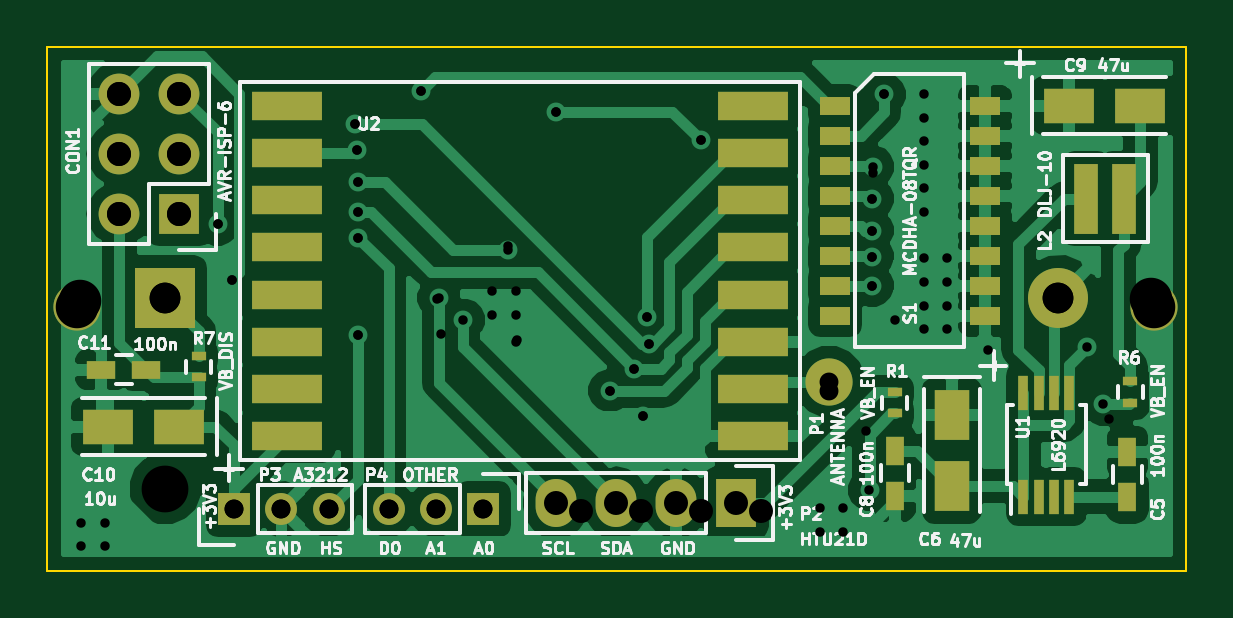
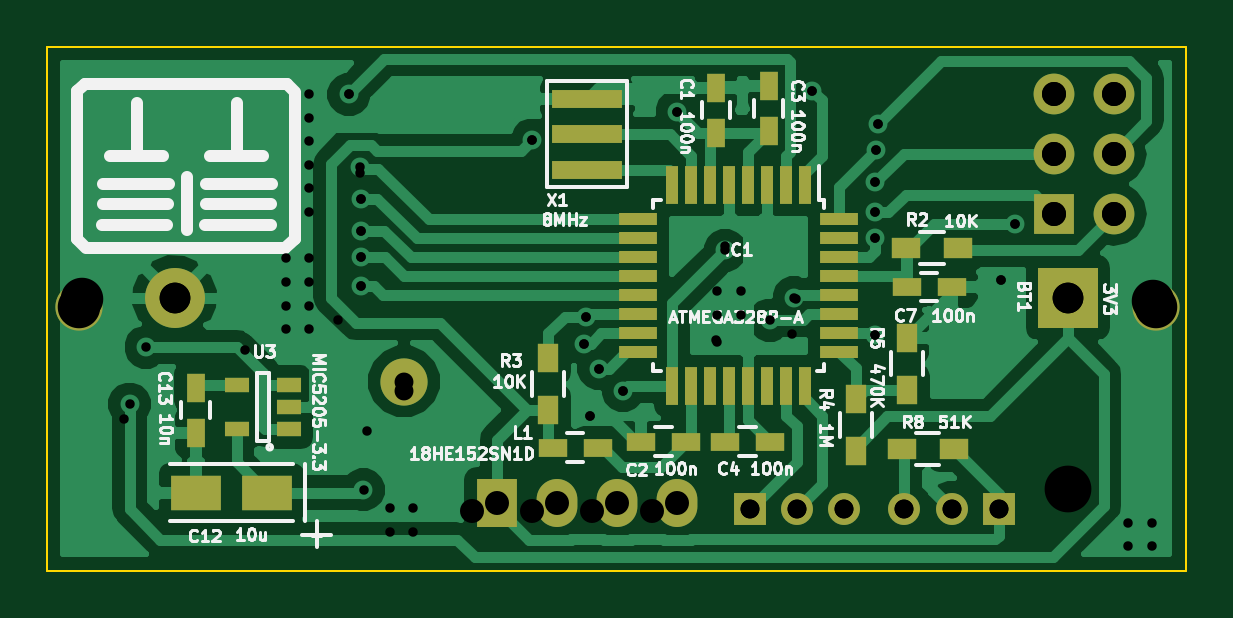
Circuit board: 12 layer files. Board 48.2 x 22.2 mm.
- bottom_copper: temperature_humidity-B.Cu.gbl (47412 bytes)
- bottom_mask: temperature_humidity-B.Mask.gbs (3123 bytes)
- paste: temperature_humidity-B.Paste.gbp (2285 bytes)
- bottom_silk: temperature_humidity-B.SilkS.gbo (41456 bytes)
- outline: temperature_humidity-Edge.Cuts.gm1 (500 bytes)
- top_copper: temperature_humidity-F.Cu.gtl (63958 bytes)
- top_mask: temperature_humidity-F.Mask.gts (2943 bytes)
- paste: temperature_humidity-F.Paste.gtp (2105 bytes)
- top_silk: temperature_humidity-F.SilkS.gto (49937 bytes)
- drill: temperature_humidity-NPTH.drl (202 bytes)
- drill: temperature_humidity-PTH.drl (1521 bytes)
- drill: temperature_humidity.drl (1080 bytes)

=== bottom_copper: temperature_humidity-B.Cu.gbl (47412 bytes, source omitted) ===
=== bottom_mask: temperature_humidity-B.Mask.gbs ===
G04 #@! TF.FileFunction,Soldermask,Bot*
%FSLAX46Y46*%
G04 Gerber Fmt 4.6, Leading zero omitted, Abs format (unit mm)*
G04 Created by KiCad (PCBNEW 4.0.4+e1-6308~48~ubuntu16.04.1-stable) date Wed Sep 14 18:31:55 2016*
%MOMM*%
%LPD*%
G01*
G04 APERTURE LIST*
%ADD10C,0.100000*%
%ADD11R,2.540000X2.540000*%
%ADD12C,2.540000*%
%ADD13C,2.000000*%
%ADD14R,0.750000X1.200000*%
%ADD15R,1.200000X0.750000*%
%ADD16R,0.550000X1.600000*%
%ADD17R,1.600000X0.550000*%
%ADD18R,1.200000X0.900000*%
%ADD19R,0.900000X1.200000*%
%ADD20R,3.000000X0.800000*%
%ADD21C,1.998980*%
%ADD22R,1.727200X1.727200*%
%ADD23O,1.727200X1.727200*%
%ADD24R,1.727200X2.032000*%
%ADD25O,1.727200X2.032000*%
%ADD26R,2.148840X1.501140*%
%ADD27R,1.060000X0.650000*%
%ADD28R,1.350000X1.350000*%
%ADD29C,1.350000*%
G04 APERTURE END LIST*
D10*
D11*
X103404000Y-87884000D03*
D12*
X141224000Y-87884000D03*
D13*
X145288000Y-88265000D03*
D14*
X118300500Y-80896500D03*
X118300500Y-78996500D03*
D15*
X121473000Y-93980000D03*
X119573000Y-93980000D03*
D14*
X116078000Y-78933000D03*
X116078000Y-80833000D03*
D15*
X116014500Y-93980000D03*
X117914500Y-93980000D03*
X108333500Y-87439500D03*
X110233500Y-87439500D03*
D16*
X114548000Y-83126000D03*
X115348000Y-83126000D03*
X116148000Y-83126000D03*
X116948000Y-83126000D03*
X117748000Y-83126000D03*
X118548000Y-83126000D03*
X119348000Y-83126000D03*
X120148000Y-83126000D03*
D17*
X121598000Y-84576000D03*
X121598000Y-85376000D03*
X121598000Y-86176000D03*
X121598000Y-86976000D03*
X121598000Y-87776000D03*
X121598000Y-88576000D03*
X121598000Y-89376000D03*
X121598000Y-90176000D03*
D16*
X120148000Y-91626000D03*
X119348000Y-91626000D03*
X118548000Y-91626000D03*
X117748000Y-91626000D03*
X116948000Y-91626000D03*
X116148000Y-91626000D03*
X115348000Y-91626000D03*
X114548000Y-91626000D03*
D17*
X113098000Y-90176000D03*
X113098000Y-89376000D03*
X113098000Y-88576000D03*
X113098000Y-87776000D03*
X113098000Y-86976000D03*
X113098000Y-86176000D03*
X113098000Y-85376000D03*
X113098000Y-84576000D03*
D15*
X125219500Y-94234000D03*
X123319500Y-94234000D03*
D18*
X108056500Y-85788500D03*
X110256500Y-85788500D03*
D19*
X125412500Y-90446500D03*
X125412500Y-92646500D03*
X112395000Y-92181500D03*
X112395000Y-94381500D03*
X110236000Y-89578000D03*
X110236000Y-91778000D03*
D20*
X123761500Y-82462500D03*
X123761500Y-80962500D03*
X123761500Y-79462500D03*
D21*
X131508500Y-91440000D03*
D13*
X99695000Y-88265000D03*
D22*
X104013000Y-84328000D03*
D23*
X101473000Y-84328000D03*
X104013000Y-81788000D03*
X101473000Y-81788000D03*
X104013000Y-79248000D03*
X101473000Y-79248000D03*
D24*
X127571500Y-96583500D03*
D25*
X125031500Y-96583500D03*
X122491500Y-96583500D03*
X119951500Y-96583500D03*
D26*
X140312140Y-96139000D03*
X137309860Y-96139000D03*
D14*
X140335000Y-91696500D03*
X140335000Y-93596500D03*
D27*
X136398000Y-93467000D03*
X136398000Y-92517000D03*
X136398000Y-91567000D03*
X138598000Y-91567000D03*
X138598000Y-93467000D03*
D28*
X106331000Y-96837500D03*
D29*
X108331000Y-96837500D03*
X110331000Y-96837500D03*
D18*
X108247000Y-94297500D03*
X110447000Y-94297500D03*
D28*
X116871500Y-96837500D03*
D29*
X114871500Y-96837500D03*
X112871500Y-96837500D03*
M02*

=== paste: temperature_humidity-B.Paste.gbp ===
G04 #@! TF.FileFunction,Paste,Bot*
%FSLAX46Y46*%
G04 Gerber Fmt 4.6, Leading zero omitted, Abs format (unit mm)*
G04 Created by KiCad (PCBNEW 4.0.4+e1-6308~48~ubuntu16.04.1-stable) date Wed Sep 14 18:31:55 2016*
%MOMM*%
%LPD*%
G01*
G04 APERTURE LIST*
%ADD10C,0.100000*%
%ADD11R,0.750000X1.200000*%
%ADD12R,1.200000X0.750000*%
%ADD13R,0.550000X1.600000*%
%ADD14R,1.600000X0.550000*%
%ADD15R,1.200000X0.900000*%
%ADD16R,0.900000X1.200000*%
%ADD17R,3.000000X0.800000*%
%ADD18R,2.148840X1.501140*%
%ADD19R,1.060000X0.650000*%
G04 APERTURE END LIST*
D10*
D11*
X118300500Y-80896500D03*
X118300500Y-78996500D03*
D12*
X121473000Y-93980000D03*
X119573000Y-93980000D03*
D11*
X116078000Y-78933000D03*
X116078000Y-80833000D03*
D12*
X116014500Y-93980000D03*
X117914500Y-93980000D03*
X108333500Y-87439500D03*
X110233500Y-87439500D03*
D13*
X114548000Y-83126000D03*
X115348000Y-83126000D03*
X116148000Y-83126000D03*
X116948000Y-83126000D03*
X117748000Y-83126000D03*
X118548000Y-83126000D03*
X119348000Y-83126000D03*
X120148000Y-83126000D03*
D14*
X121598000Y-84576000D03*
X121598000Y-85376000D03*
X121598000Y-86176000D03*
X121598000Y-86976000D03*
X121598000Y-87776000D03*
X121598000Y-88576000D03*
X121598000Y-89376000D03*
X121598000Y-90176000D03*
D13*
X120148000Y-91626000D03*
X119348000Y-91626000D03*
X118548000Y-91626000D03*
X117748000Y-91626000D03*
X116948000Y-91626000D03*
X116148000Y-91626000D03*
X115348000Y-91626000D03*
X114548000Y-91626000D03*
D14*
X113098000Y-90176000D03*
X113098000Y-89376000D03*
X113098000Y-88576000D03*
X113098000Y-87776000D03*
X113098000Y-86976000D03*
X113098000Y-86176000D03*
X113098000Y-85376000D03*
X113098000Y-84576000D03*
D12*
X125219500Y-94234000D03*
X123319500Y-94234000D03*
D15*
X108056500Y-85788500D03*
X110256500Y-85788500D03*
D16*
X125412500Y-90446500D03*
X125412500Y-92646500D03*
X112395000Y-92181500D03*
X112395000Y-94381500D03*
X110236000Y-89578000D03*
X110236000Y-91778000D03*
D17*
X123761500Y-82462500D03*
X123761500Y-80962500D03*
X123761500Y-79462500D03*
D18*
X140312140Y-96139000D03*
X137309860Y-96139000D03*
D11*
X140335000Y-91696500D03*
X140335000Y-93596500D03*
D19*
X136398000Y-93467000D03*
X136398000Y-92517000D03*
X136398000Y-91567000D03*
X138598000Y-91567000D03*
X138598000Y-93467000D03*
D15*
X108247000Y-94297500D03*
X110447000Y-94297500D03*
M02*

=== bottom_silk: temperature_humidity-B.SilkS.gbo (41456 bytes, source omitted) ===
=== outline: temperature_humidity-Edge.Cuts.gm1 ===
G04 #@! TF.FileFunction,Profile,NP*
%FSLAX46Y46*%
G04 Gerber Fmt 4.6, Leading zero omitted, Abs format (unit mm)*
G04 Created by KiCad (PCBNEW 4.0.4+e1-6308~48~ubuntu16.04.1-stable) date Wed Sep 14 18:31:55 2016*
%MOMM*%
%LPD*%
G01*
G04 APERTURE LIST*
%ADD10C,0.100000*%
G04 APERTURE END LIST*
D10*
X98425000Y-99441000D02*
X98425000Y-77279500D01*
X146621500Y-99441000D02*
X98425000Y-99441000D01*
X146621500Y-77279408D02*
X146621500Y-99441000D01*
X98425000Y-77279500D02*
X146621500Y-77279500D01*
M02*

=== top_copper: temperature_humidity-F.Cu.gtl (63958 bytes, source omitted) ===
=== top_mask: temperature_humidity-F.Mask.gts ===
G04 #@! TF.FileFunction,Soldermask,Top*
%FSLAX46Y46*%
G04 Gerber Fmt 4.6, Leading zero omitted, Abs format (unit mm)*
G04 Created by KiCad (PCBNEW 4.0.4+e1-6308~48~ubuntu16.04.1-stable) date Wed Sep 14 18:31:55 2016*
%MOMM*%
%LPD*%
G01*
G04 APERTURE LIST*
%ADD10C,0.100000*%
%ADD11R,2.540000X2.540000*%
%ADD12C,2.540000*%
%ADD13R,0.600000X0.400000*%
%ADD14C,2.000000*%
%ADD15R,1.501140X2.148840*%
%ADD16R,0.750000X1.200000*%
%ADD17R,1.200000X0.750000*%
%ADD18R,1.270000X0.760000*%
%ADD19R,0.450000X1.450000*%
%ADD20R,3.000000X1.200000*%
%ADD21R,1.000000X3.000000*%
%ADD22C,1.998980*%
%ADD23R,1.727200X1.727200*%
%ADD24O,1.727200X1.727200*%
%ADD25R,1.727200X2.032000*%
%ADD26O,1.727200X2.032000*%
%ADD27R,2.148840X1.501140*%
%ADD28R,1.350000X1.350000*%
%ADD29C,1.350000*%
G04 APERTURE END LIST*
D10*
D11*
X103404000Y-87884000D03*
D12*
X141224000Y-87884000D03*
D13*
X104838500Y-91255000D03*
X104838500Y-90355000D03*
D14*
X145288000Y-88265000D03*
D15*
X136715500Y-95862140D03*
X136715500Y-92859860D03*
D16*
X144145000Y-96327000D03*
X144145000Y-94427000D03*
X134302500Y-94366000D03*
X134302500Y-96266000D03*
D17*
X102613500Y-90932000D03*
X100713500Y-90932000D03*
D13*
X134302500Y-92779000D03*
X134302500Y-91879000D03*
X144272000Y-92334500D03*
X144272000Y-91434500D03*
D18*
X138112500Y-79756000D03*
X131762500Y-79756000D03*
X138112500Y-81026000D03*
X131762500Y-81026000D03*
X138112500Y-82296000D03*
X131762500Y-82296000D03*
X138112500Y-83566000D03*
X131762500Y-83566000D03*
X138112500Y-84836000D03*
X131762500Y-84836000D03*
X138112500Y-86106000D03*
X131762500Y-86106000D03*
X138112500Y-87376000D03*
X131762500Y-87376000D03*
X138112500Y-88646000D03*
X131762500Y-88646000D03*
D19*
X139741000Y-96307000D03*
X140391000Y-96307000D03*
X141041000Y-96307000D03*
X141691000Y-96307000D03*
X141691000Y-91907000D03*
X141041000Y-91907000D03*
X140391000Y-91907000D03*
X139741000Y-91907000D03*
D20*
X108582000Y-79756000D03*
X108582000Y-81756000D03*
X108582000Y-83756000D03*
X108582000Y-85756000D03*
X108582000Y-87756000D03*
X108582000Y-89756000D03*
X108582000Y-91756000D03*
X108582000Y-93756000D03*
X128282000Y-93756000D03*
X128282000Y-91756000D03*
X128282000Y-89756000D03*
X128282000Y-87756000D03*
X128282000Y-85756000D03*
X128282000Y-83756000D03*
X128282000Y-81756000D03*
X128282000Y-79756000D03*
D21*
X142392500Y-83693000D03*
X143992500Y-83693000D03*
D22*
X131508500Y-91440000D03*
D14*
X99695000Y-88265000D03*
D23*
X104013000Y-84328000D03*
D24*
X101473000Y-84328000D03*
X104013000Y-81788000D03*
X101473000Y-81788000D03*
X104013000Y-79248000D03*
X101473000Y-79248000D03*
D25*
X127571500Y-96583500D03*
D26*
X125031500Y-96583500D03*
X122491500Y-96583500D03*
X119951500Y-96583500D03*
D27*
X144693640Y-79756000D03*
X141691360Y-79756000D03*
X101010720Y-93345000D03*
X104013000Y-93345000D03*
D28*
X106331000Y-96837500D03*
D29*
X108331000Y-96837500D03*
X110331000Y-96837500D03*
D28*
X116871500Y-96837500D03*
D29*
X114871500Y-96837500D03*
X112871500Y-96837500D03*
M02*

=== paste: temperature_humidity-F.Paste.gtp ===
G04 #@! TF.FileFunction,Paste,Top*
%FSLAX46Y46*%
G04 Gerber Fmt 4.6, Leading zero omitted, Abs format (unit mm)*
G04 Created by KiCad (PCBNEW 4.0.4+e1-6308~48~ubuntu16.04.1-stable) date Wed Sep 14 18:31:55 2016*
%MOMM*%
%LPD*%
G01*
G04 APERTURE LIST*
%ADD10C,0.100000*%
%ADD11R,0.600000X0.400000*%
%ADD12R,1.501140X2.148840*%
%ADD13R,0.750000X1.200000*%
%ADD14R,1.200000X0.750000*%
%ADD15R,1.270000X0.760000*%
%ADD16R,0.450000X1.450000*%
%ADD17R,3.000000X1.200000*%
%ADD18R,1.000000X3.000000*%
%ADD19R,2.148840X1.501140*%
G04 APERTURE END LIST*
D10*
D11*
X104838500Y-91255000D03*
X104838500Y-90355000D03*
D12*
X136715500Y-95862140D03*
X136715500Y-92859860D03*
D13*
X144145000Y-96327000D03*
X144145000Y-94427000D03*
X134302500Y-94366000D03*
X134302500Y-96266000D03*
D14*
X102613500Y-90932000D03*
X100713500Y-90932000D03*
D11*
X134302500Y-92779000D03*
X134302500Y-91879000D03*
X144272000Y-92334500D03*
X144272000Y-91434500D03*
D15*
X138112500Y-79756000D03*
X131762500Y-79756000D03*
X138112500Y-81026000D03*
X131762500Y-81026000D03*
X138112500Y-82296000D03*
X131762500Y-82296000D03*
X138112500Y-83566000D03*
X131762500Y-83566000D03*
X138112500Y-84836000D03*
X131762500Y-84836000D03*
X138112500Y-86106000D03*
X131762500Y-86106000D03*
X138112500Y-87376000D03*
X131762500Y-87376000D03*
X138112500Y-88646000D03*
X131762500Y-88646000D03*
D16*
X139741000Y-96307000D03*
X140391000Y-96307000D03*
X141041000Y-96307000D03*
X141691000Y-96307000D03*
X141691000Y-91907000D03*
X141041000Y-91907000D03*
X140391000Y-91907000D03*
X139741000Y-91907000D03*
D17*
X108582000Y-79756000D03*
X108582000Y-81756000D03*
X108582000Y-83756000D03*
X108582000Y-85756000D03*
X108582000Y-87756000D03*
X108582000Y-89756000D03*
X108582000Y-91756000D03*
X108582000Y-93756000D03*
X128282000Y-93756000D03*
X128282000Y-91756000D03*
X128282000Y-89756000D03*
X128282000Y-87756000D03*
X128282000Y-85756000D03*
X128282000Y-83756000D03*
X128282000Y-81756000D03*
X128282000Y-79756000D03*
D18*
X142392500Y-83693000D03*
X143992500Y-83693000D03*
D19*
X144693640Y-79756000D03*
X141691360Y-79756000D03*
X101010720Y-93345000D03*
X104013000Y-93345000D03*
M02*

=== top_silk: temperature_humidity-F.SilkS.gto (49937 bytes, source omitted) ===
=== drill: temperature_humidity-NPTH.drl ===
M48
;DRILL file {KiCad 4.0.4+e1-6308~48~ubuntu16.04.1-stable} date Wed Sep 14 18:32:04 2016
;FORMAT={-:-/ absolute / metric / decimal}
FMAT,2
METRIC,TZ
T1C1.980
%
G90
G05
M71
T1
X103.404Y-95.984
T0
M30

=== drill: temperature_humidity-PTH.drl ===
M48
;DRILL file {KiCad no-vcs-found-undefined} date Fri Oct 21 11:36:57 2016
;FORMAT={-:-/ absolute / metric / decimal}
FMAT,2
METRIC,TZ
T1C0.400
T2C0.800
T3C0.800
T4C1.016
T5C1.300
T6C1.800
%
G90
G05
M71
T1
X99.847Y-97.409
X99.847Y-98.409
X100.847Y-97.409
X100.847Y-98.409
X105.632Y-84.772
X106.236Y-87.122
X111.442Y-80.518
X111.511Y-81.616
X111.569Y-82.995
X111.569Y-84.264
X111.569Y-89.471
X111.592Y-85.364
X114.236Y-79.121
X114.935Y-87.947
X115.106Y-89.427
X117.246Y-87.605
X117.246Y-88.605
X117.91Y-85.714
X118.246Y-87.605
X118.246Y-88.605
X118.262Y-89.764
X119.951Y-80.01
X122.237Y-91.821
X123.267Y-90.889
X123.634Y-92.9
X123.826Y-88.701
X123.877Y-89.828
X126.082Y-81.221
X131.115Y-96.799
X131.115Y-97.799
X132.115Y-96.799
X132.115Y-97.799
X133.096Y-93.535
X133.339Y-85.046
X133.35Y-83.705
X133.35Y-87.376
X133.35Y-86.146
X133.362Y-82.605
X133.849Y-79.286
X134.302Y-88.837
X135.522Y-86.22
X135.522Y-87.22
X135.522Y-88.22
X135.522Y-89.22
X135.534Y-79.261
X135.534Y-80.261
X135.534Y-81.261
X135.534Y-82.261
X135.534Y-83.261
X135.534Y-84.261
X136.522Y-86.22
X136.522Y-87.22
X136.522Y-88.22
X136.522Y-89.22
X138.239Y-90.106
X143.366Y-93.009
T2
X106.331Y-96.837
X108.331Y-96.837
X110.331Y-96.837
X112.871Y-96.837
X114.871Y-96.837
X116.871Y-96.837
T3
X131.508Y-91.821
T4
X101.473Y-79.248
X101.473Y-81.788
X101.473Y-84.328
X104.013Y-79.248
X104.013Y-81.788
X104.013Y-84.328
X121.031Y-96.901
X123.571Y-96.901
X126.111Y-96.901
X128.651Y-96.901
T5
X103.404Y-87.884
X141.224Y-87.884
T6
X99.822Y-88.011
X145.161Y-87.947
T0
M30

=== drill: temperature_humidity.drl ===
M48
;DRILL file {KiCad 4.0.4+e1-6308~48~ubuntu16.04.1-stable} date Wed Sep 14 18:32:04 2016
;FORMAT={-:-/ absolute / metric / decimal}
FMAT,2
METRIC,TZ
T1C0.400
T2C0.800
T3C0.800
T4C1.016
T5C1.300
T6C1.800
%
G90
G05
M71
T1
X105.632Y-84.772
X106.236Y-87.122
X111.442Y-80.518
X111.511Y-81.616
X111.569Y-82.995
X111.569Y-84.264
X111.569Y-89.471
X111.592Y-85.364
X114.236Y-79.121
X114.998Y-87.884
X116.023Y-88.84
X117.91Y-85.88
X118.3Y-89.662
X119.951Y-80.01
X122.237Y-91.821
X123.267Y-90.889
X123.634Y-92.9
X123.826Y-88.701
X123.877Y-89.828
X126.082Y-81.216
X133.227Y-96.016
X133.339Y-85.046
X133.35Y-87.376
X133.35Y-83.693
X133.35Y-86.146
X133.362Y-82.339
X133.849Y-79.286
X142.43Y-89.98
X143.129Y-92.392
T2
X106.331Y-96.837
X108.331Y-96.837
X110.331Y-96.837
X112.871Y-96.837
X114.871Y-96.837
X116.871Y-96.837
T3
X131.508Y-91.44
T4
X101.473Y-79.248
X101.473Y-81.788
X101.473Y-84.328
X104.013Y-79.248
X104.013Y-81.788
X104.013Y-84.328
X119.951Y-96.584
X122.491Y-96.584
X125.031Y-96.584
X127.572Y-96.584
T5
X103.404Y-87.884
X141.224Y-87.884
T6
X99.695Y-88.265
X145.288Y-88.265
T0
M30

